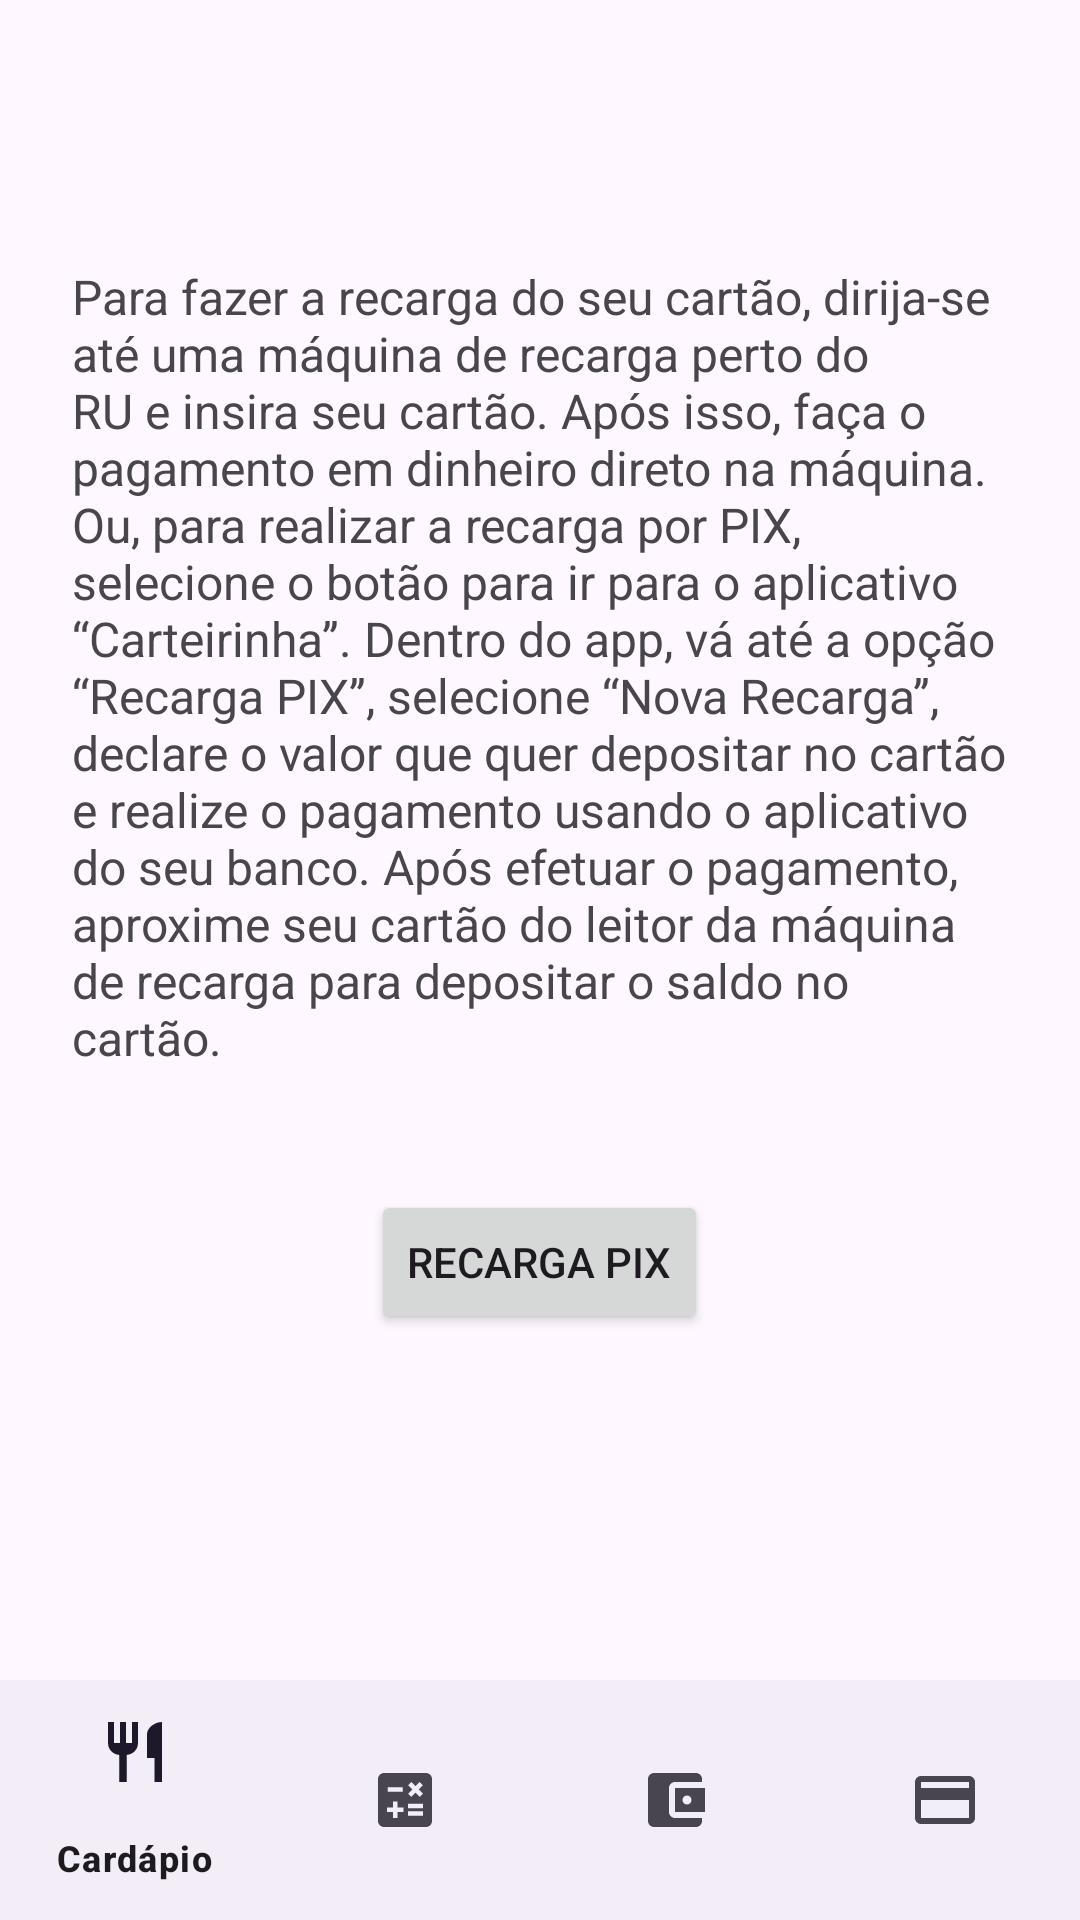

Android layout source for this screen:
<!-- AndroidManifest.xml: activity theme Theme.PaoESuco -->
<!-- res/layout/activity_recarga.xml -->
<?xml version="1.0" encoding="utf-8"?>
<androidx.coordinatorlayout.widget.CoordinatorLayout xmlns:android="http://schemas.android.com/apk/res/android"
    xmlns:app="http://schemas.android.com/apk/res-auto"
    xmlns:tools="http://schemas.android.com/tools"
    android:id="@+id/main"
    android:layout_width="match_parent"
    android:layout_height="match_parent"
    android:fitsSystemWindows="true"
    tools:context=".RecargaActivity">

    <com.google.android.material.appbar.AppBarLayout
        android:layout_width="match_parent"
        android:layout_height="wrap_content"
        android:fitsSystemWindows="true">

        <com.google.android.material.appbar.MaterialToolbar
            android:id="@+id/toolbar"
            android:layout_width="match_parent"
            android:layout_height="?attr/actionBarSize" />

    </com.google.android.material.appbar.AppBarLayout>

    <include layout="@layout/content_recarga" />

    
    <com.google.android.material.bottomnavigation.BottomNavigationView
        android:id="@+id/bottomNav"
        android:layout_width="match_parent"
        android:layout_height="wrap_content"
        android:layout_gravity="bottom"
        app:paddingBottomSystemWindowInsets="false"
        app:menu="@menu/bottom_nav_menu" />

</androidx.coordinatorlayout.widget.CoordinatorLayout>
<!-- res/layout/content_recarga.xml (included above) -->
<?xml version="1.0" encoding="utf-8"?>
<LinearLayout xmlns:android="http://schemas.android.com/apk/res/android"
    xmlns:app="http://schemas.android.com/apk/res-auto"
    android:layout_width="match_parent"
    android:layout_height="match_parent"
    android:orientation="vertical"
    android:paddingTop="24dp"
    android:paddingLeft="24dp"
    android:paddingRight="24dp"
    android:paddingBottom="80dp"
    app:layout_behavior="@string/appbar_scrolling_view_behavior">

    <TextView
        android:id="@+id/textoXML"
        android:layout_width="match_parent"
        android:layout_height="wrap_content"
        android:textSize="16sp"
        android:text="@string/texto_recarga" />

    <Button
        android:id="@+id/recargaXML"
        android:layout_width="wrap_content"
        android:layout_height="wrap_content"
        android:layout_gravity="center"
        android:layout_marginTop="40dp"
        android:text="@string/btn_recarga" />

</LinearLayout>
<!-- resources referenced by this layout -->
<resources>
  <string name="btn_recarga">Recarga PIX</string>
  <string name="texto_recarga">Para fazer a recarga do seu cartão, dirija-se até uma máquina de recarga perto do RU e insira seu cartão. Após isso, faça o pagamento em dinheiro direto na máquina. Ou, para realizar a recarga por PIX, selecione o botão para ir para o aplicativo “Carteirinha”. Dentro do app, vá até a opção “Recarga PIX”, selecione “Nova Recarga”, declare o valor que quer depositar no cartão e realize o pagamento usando o aplicativo do seu banco. Após efetuar o pagamento, aproxime seu cartão do leitor da máquina de recarga para depositar o saldo no cartão.</string>
  <style name="Theme.PaoESuco" parent="Base.Theme.PaoESuco" />
  <style name="Base.Theme.PaoESuco" parent="Theme.Material3.DayNight.NoActionBar">
          
          
      </style>
</resources>
